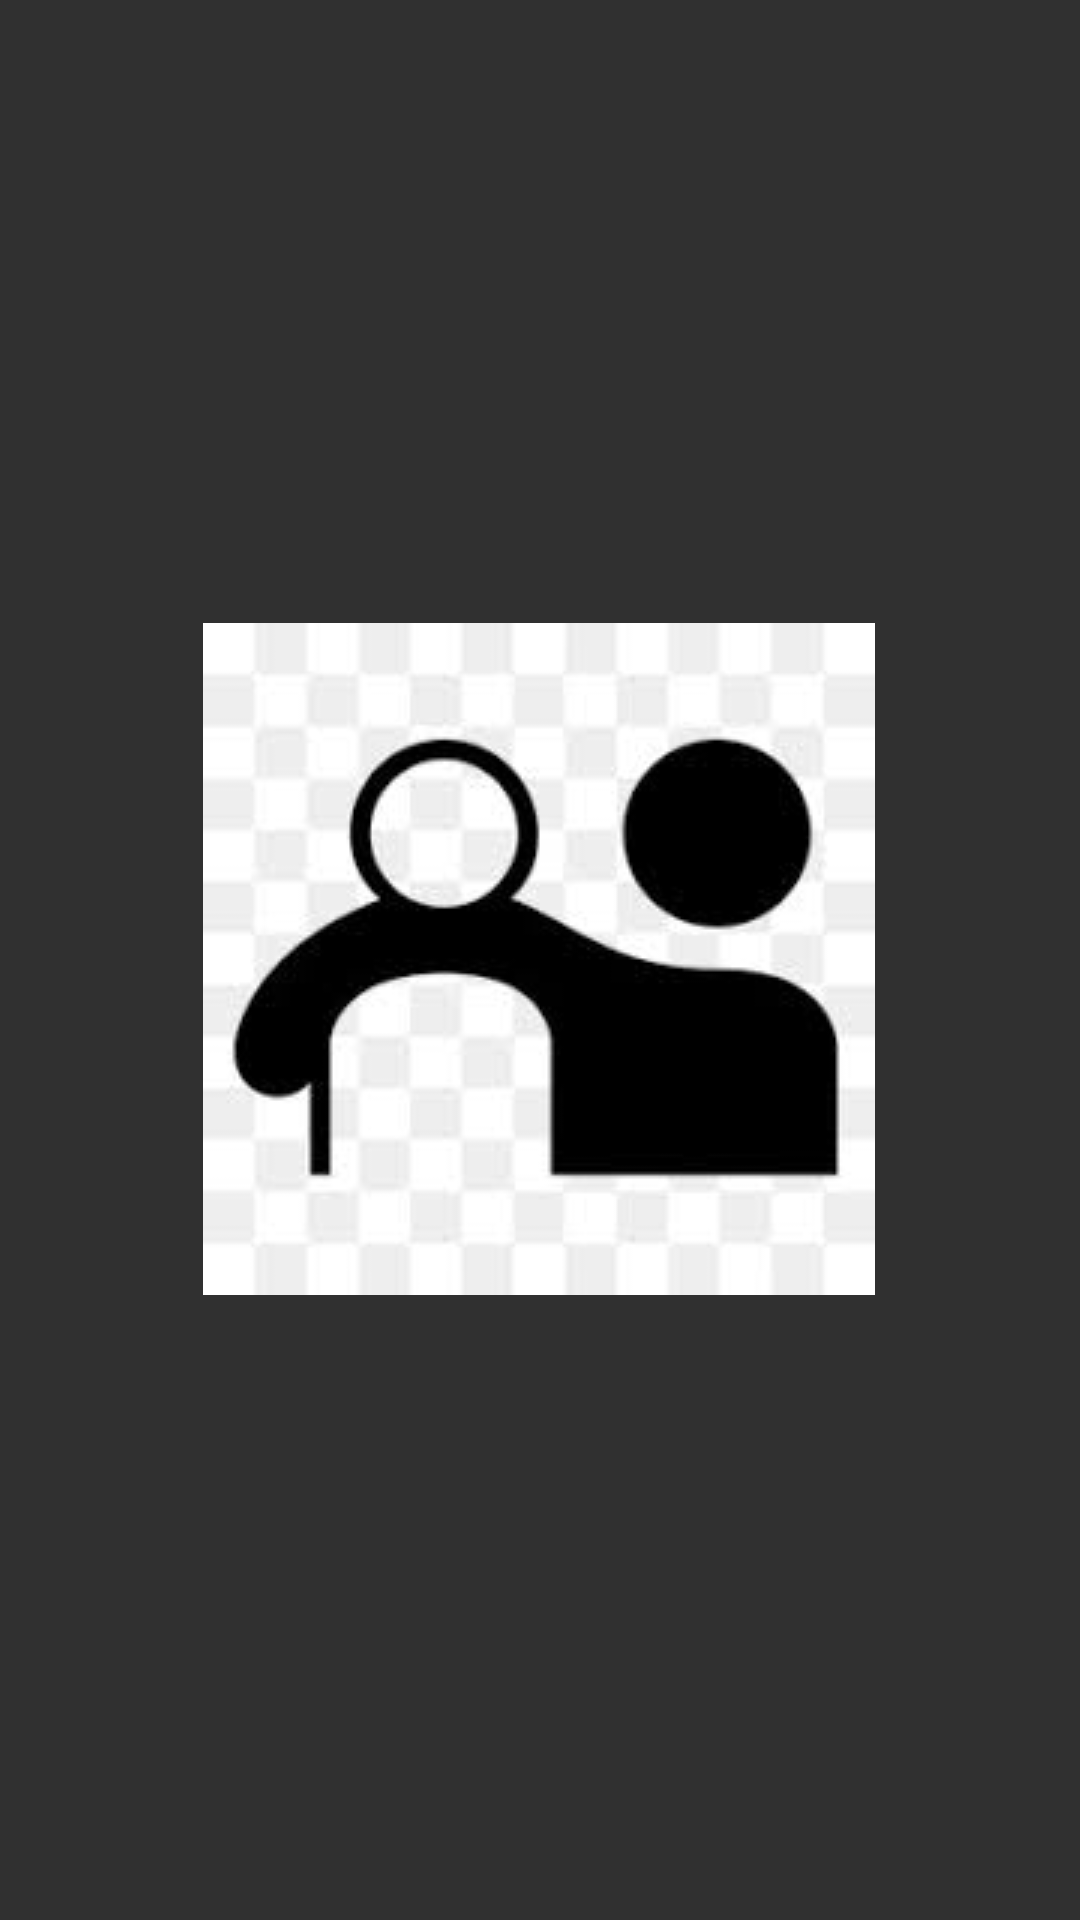

This screen was rendered from an Android layout file. Write that file and the resources it references.
<!-- AndroidManifest.xml: application theme Theme.AppCompat.NoActionBar -->
<!-- res/layout/activity__friend.xml -->
<?xml version="1.0" encoding="utf-8"?>
<androidx.constraintlayout.widget.ConstraintLayout xmlns:android="http://schemas.android.com/apk/res/android"
    xmlns:app="http://schemas.android.com/apk/res-auto"
    xmlns:tools="http://schemas.android.com/tools"
    android:layout_width="match_parent"
    android:layout_height="match_parent"
    tools:context=".Activity_Friend">

    <ImageView
        android:id="@+id/imageView"
        android:layout_width="wrap_content"
        android:layout_height="wrap_content"
        android:layout_marginStart="93dp"
        android:layout_marginTop="253dp"
        android:layout_marginEnd="94dp"
        android:layout_marginBottom="254dp"
        app:layout_constraintBottom_toBottomOf="parent"
        app:layout_constraintEnd_toEndOf="parent"
        app:layout_constraintStart_toStartOf="parent"
        app:layout_constraintTop_toTopOf="parent"
        app:srcCompat="@drawable/friend" />
</androidx.constraintlayout.widget.ConstraintLayout>
<!-- resources referenced by this layout -->
<resources>
  <!-- drawable friend: png bitmap (drawable, 4849 bytes) -->
</resources>
